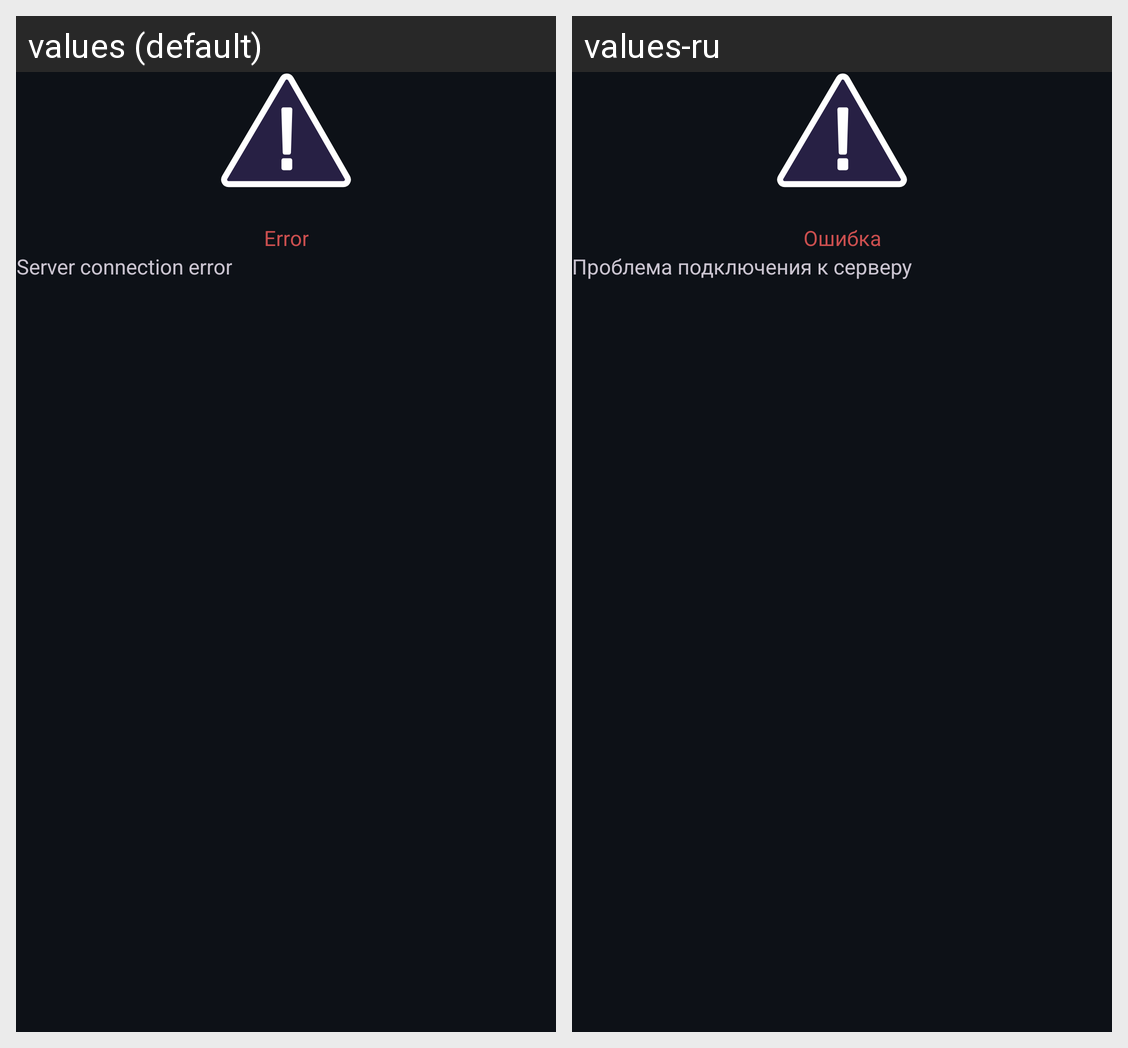

This grid shows one Android layout under two languages. Give, for every string resource on the screen, its name, the default text and each shown locale's text.
Android screen res/layout/common_something_error.xml rendered under 2 locales, left to right: values (default), values-ru. Device: Nexus 5 (rendered at 1080×1920; each locale shown at half size, 540×960, under a caption strip naming it); theme Theme.GitViewer.
Strings drawn on this screen, with the default value and each locale's value (text and hints the layout hard-codes, and strings that could not be matched under every locale, appear in the picture but are not listed):

error
  values: Error
  values-ru: Ошибка

server_connection_error
  values: Server connection error
  values-ru: Проблема подключения к серверу
